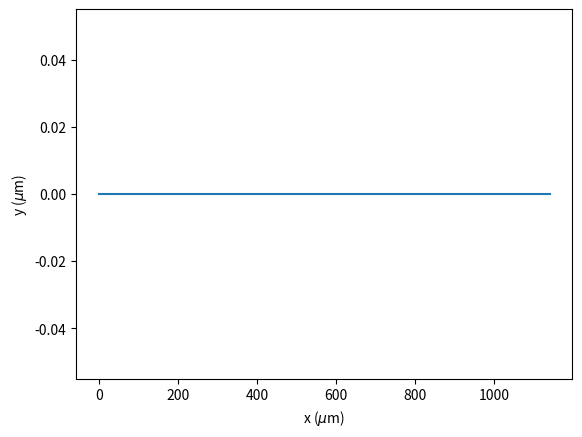

Write the Python code that produced this figure.
import matplotlib.pyplot as plt
import numpy as np

class System:
    
    max_time = 100
    step_size = 1
    total_steps = int(max_time / step_size)
    timesteps = np.linspace(0,max_time,num=total_steps)
    
    np.random.seed(100)
    pi = np.pi

    
def rotation_matrix_x(angle):
    pass

def rotation_matrix_y(angle):
    pass
    
def rotation_matrix_z(angle):
    pass

    
class Cell:
    
    def __init__(self, name, position, speed, direction, run_chance,
                 tumble_chance, run_mode):
        self.name = name
        self.position = position
        self.speed = speed
        self.direction = direction
        self.velocity = self.speed * self.direction
        self.run_chance = run_chance
        self.tumble_chance = tumble_chance
        self.run_mode = run_mode
    
    
    def run(self):
        """Move forwards in current direction"""
        self.velocity = self.speed * self.direction
        self.position += self.velocity
    
    def tumble(self, max_angle):
        """Rotate randomly about the x, y and z axes"""
        pass
    
    def switch_mode(self):
        """Attempt to switch from run to tumble mode, or vice-versa"""
        
        random_float = np.random.random()
        if self.run_mode==True:
            if random_float > self.run_chance:
                self.run_mode = False
                
        else:
            if random_float > self.tumble_chance:
                self.run_mode = True
    
    def update(self):
        """Attempt to switch movement mode, then execute said mode"""
        
        self.switch_mode()
        
        if self.run_mode == True:
            self.run()
        else:
            self.tumble(2*System.pi)
    
    
    
swimmer = Cell(name='Escherichia coli', position=np.array([0,0,0]), speed=20,
               direction=np.array([1,0,0]), run_chance=0.3, tumble_chance=0.1,
               run_mode=True)

positions = []

for time in System.timesteps:
    
    swimmer.update()    
    positions.append(np.copy(swimmer.position))
 

positions = np.array(positions)
plt.plot(positions[:,0],positions[:,1])
plt.xlabel('x ($\mu$m)')
plt.ylabel('y ($\mu$m)')
plt.show()
